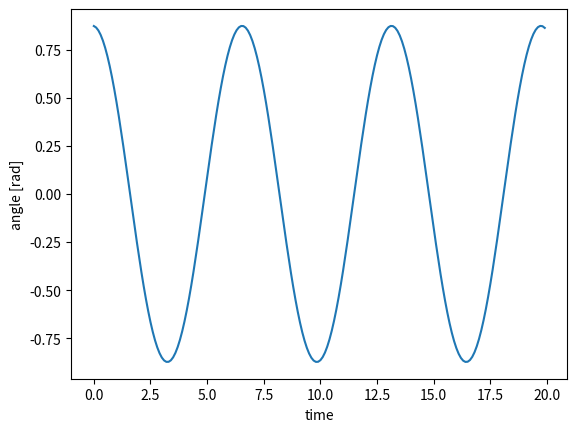

This figure's Python source:
#!usr/bin/env python3

import numpy as np
import matplotlib.pyplot as plt

theta_0 = 50*(np.pi/180)  # initial angle
w0 = 0                    # initial velocity
g = 1   # use unity units
L = 1

t = 0.1  # time step

def euler(theta,w):
    a = -(g/L)*np.sin(theta)
    theta1 = theta + t*w
    w1 = w + t*a
    return(theta1,w1)

def verlet(theta1,theta2):
    a = -(g/L)*np.sin(theta)
    theta3 = 2*theta2 - theta1 + a*t**2
    return(theta3)

N = 200 # max iterations

t_list = []
theta_list = []
w_list = []
T_period = []

theta = theta_0
w = w0
t_temp = 0
for i in range(N):

    t_list.append(t_temp)
    theta_list.append(theta)

    #w_list.append(w)
    #theta,w = euler(theta,w)

    if i == 0:
        theta_minus = theta - t*w - t**2/2*(g/L)*np.sin(theta)

    theta_minus = theta_list[i-1]
    theta = verlet(theta_minus,theta)

    if (i >= 1 and theta_list[i-1]*theta_list[i] < 0):
        T_period.append(t_temp)
        
    
    t_temp += t
    

plt.plot(t_list,theta_list)
plt.xlabel('time')
plt.ylabel('angle [rad]')


plt.show()
print(T_period)
